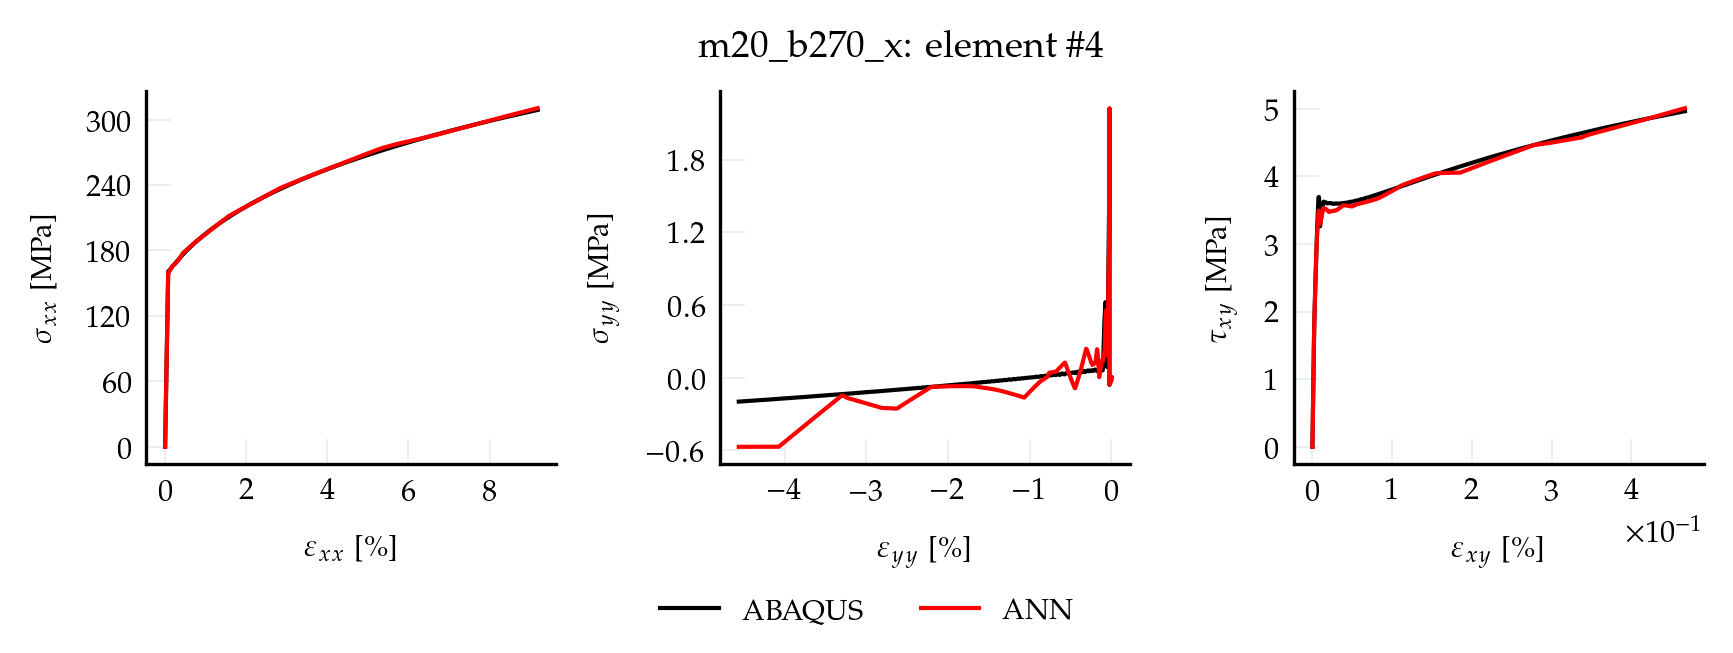

The data file committed next to this chart (first rows):
, exx_t, eyy_t, exy_t, sxx_t, syy_t, sxy_t, pred_x, pred_y, pred_xy
0, 0.00000000, 0.00000000, 0.00000000, 0.00000000, 0.00000000, 0.00000000, 0.03131, 0.003306, 0.00006074
1, 0.00000150, -0.00000045, 0.00000003, 0.3146, -0.0001209, 0.002771, 0.3123, 0.001071, 0.002926
2, 0.00000300, -0.00000090, 0.00000007, 0.6291, -0.0002417, 0.005542, 0.5933, -0.001164, 0.005791
3, 0.00000449, -0.00000135, 0.00000010, 0.9437, -0.0003626, 0.008313, 0.8936, -0.0004996, 0.008669
4, 0.00000599, -0.00000180, 0.00000014, 1.258, -0.0004835, 0.01108, 1.216, 0.002463, 0.01175
5, 0.00000749, -0.00000225, 0.00000017, 1.573, -0.0006044, 0.01386, 1.543, 0.003196, 0.01487
6, 0.00000899, -0.00000270, 0.00000021, 1.887, -0.0007252, 0.01663, 1.872, 0.002945, 0.01831
7, 0.00001049, -0.00000315, 0.00000024, 2.202, -0.0008461, 0.0194, 2.186, 0.003131, 0.02149
8, 0.00001199, -0.00000360, 0.00000027, 2.517, -0.000967, 0.02217, 2.498, 0.004003, 0.02413
9, 0.00001348, -0.00000405, 0.00000031, 2.831, -0.001088, 0.02494, 2.807, 0.0002237, 0.02678
10, 0.00001498, -0.00000450, 0.00000034, 3.146, -0.001209, 0.02771, 3.107, -0.004154, 0.02885
11, 0.00001648, -0.00000495, 0.00000038, 3.46, -0.00133, 0.03048, 3.406, -0.01448, 0.03109
12, 0.00001798, -0.00000540, 0.00000041, 3.775, -0.00145, 0.03325, 3.703, -0.02406, 0.03313
13, 0.00001948, -0.00000585, 0.00000045, 4.089, -0.001571, 0.03602, 3.997, -0.02853, 0.03532
14, 0.00002097, -0.00000630, 0.00000048, 4.404, -0.001692, 0.0388, 4.293, -0.02004, 0.03842
15, 0.00002247, -0.00000675, 0.00000051, 4.719, -0.001813, 0.04157, 4.639, -0.01715, 0.04164
16, 0.00002397, -0.00000720, 0.00000055, 5.033, -0.001934, 0.04434, 4.984, -0.0139, 0.04486
17, 0.00002547, -0.00000765, 0.00000058, 5.348, -0.002055, 0.04711, 5.33, -0.01118, 0.04808
18, 0.00002697, -0.00000810, 0.00000062, 5.662, -0.002176, 0.04988, 5.647, -0.01119, 0.05089
19, 0.00002846, -0.00000855, 0.00000065, 5.977, -0.002297, 0.05265, 5.961, -0.0114, 0.05367
20, 0.00002996, -0.00000900, 0.00000069, 6.291, -0.002417, 0.05542, 6.276, -0.0116, 0.05645
21, 0.00003146, -0.00000945, 0.00000072, 6.606, -0.002538, 0.05819, 6.59, -0.01181, 0.05923
22, 0.00003296, -0.00000990, 0.00000075, 6.921, -0.002659, 0.06096, 6.904, -0.01201, 0.06201
23, 0.00003446, -0.00001035, 0.00000079, 7.235, -0.00278, 0.06374, 7.219, -0.01222, 0.06479
24, 0.00003596, -0.00001080, 0.00000082, 7.55, -0.002901, 0.06651, 7.533, -0.01243, 0.06757
25, 0.00003745, -0.00001125, 0.00000086, 7.864, -0.003022, 0.06928, 7.847, -0.01263, 0.07035
26, 0.00003895, -0.00001170, 0.00000089, 8.179, -0.003143, 0.07205, 8.162, -0.01284, 0.07313
27, 0.00004045, -0.00001215, 0.00000093, 8.493, -0.003264, 0.07482, 8.476, -0.01304, 0.07591
28, 0.00004195, -0.00001260, 0.00000096, 8.808, -0.003384, 0.07759, 8.79, -0.01325, 0.07869
29, 0.00004345, -0.00001305, 0.00000099, 9.123, -0.003505, 0.08036, 9.105, -0.01346, 0.08147
30, 0.00004494, -0.00001350, 0.00000103, 9.437, -0.003626, 0.08313, 9.419, -0.01366, 0.08425
31, 0.00004644, -0.00001395, 0.00000106, 9.752, -0.003747, 0.0859, 9.734, -0.01387, 0.08703
32, 0.00004794, -0.00001440, 0.00000110, 10.07, -0.003868, 0.08868, 10.05, -0.01407, 0.08981
33, 0.00004944, -0.00001485, 0.00000113, 10.38, -0.003989, 0.09145, 10.36, -0.01428, 0.09259
34, 0.00005094, -0.00001530, 0.00000117, 10.7, -0.00411, 0.09422, 10.68, -0.01448, 0.09537
35, 0.00005243, -0.00001575, 0.00000120, 11.01, -0.00423, 0.09699, 10.99, -0.01469, 0.09815
36, 0.00005393, -0.00001620, 0.00000124, 11.32, -0.004351, 0.09976, 11.31, -0.0149, 0.1009
37, 0.00005543, -0.00001665, 0.00000127, 11.64, -0.004472, 0.1025, 11.62, -0.0151, 0.1037
38, 0.00005693, -0.00001710, 0.00000130, 11.95, -0.004593, 0.1053, 11.93, -0.01531, 0.1065
39, 0.00005843, -0.00001755, 0.00000134, 12.27, -0.004714, 0.1081, 12.25, -0.01551, 0.1093
40, 0.00005993, -0.00001800, 0.00000137, 12.58, -0.004835, 0.1108, 12.56, -0.01572, 0.112
41, 0.00006142, -0.00001845, 0.00000141, 12.9, -0.004956, 0.1136, 12.88, -0.01592, 0.1148
42, 0.00006292, -0.00001890, 0.00000144, 13.21, -0.005077, 0.1164, 13.19, -0.01613, 0.1176
43, 0.00006442, -0.00001935, 0.00000148, 13.53, -0.005197, 0.1192, 13.51, -0.01634, 0.1204
44, 0.00006592, -0.00001980, 0.00000151, 13.84, -0.005318, 0.1219, 13.82, -0.01654, 0.1232
45, 0.00006742, -0.00002025, 0.00000154, 14.16, -0.005439, 0.1247, 14.13, -0.01675, 0.1259
46, 0.00006891, -0.00002070, 0.00000158, 14.47, -0.00556, 0.1275, 14.45, -0.01695, 0.1287
47, 0.00007041, -0.00002115, 0.00000161, 14.78, -0.005681, 0.1302, 14.76, -0.01716, 0.1315
48, 0.00007191, -0.00002160, 0.00000165, 15.1, -0.005802, 0.133, 15.08, -0.01737, 0.1343
49, 0.00007341, -0.00002205, 0.00000168, 15.41, -0.005923, 0.1358, 15.39, -0.01757, 0.1371
50, 0.00007491, -0.00002250, 0.00000172, 15.73, -0.006044, 0.1386, 15.71, -0.01779, 0.1399
51, 0.00007641, -0.00002295, 0.00000175, 16.04, -0.006164, 0.1413, 16.02, -0.018, 0.1426
52, 0.00007790, -0.00002340, 0.00000178, 16.36, -0.006285, 0.1441, 16.34, -0.01821, 0.1454
53, 0.00007940, -0.00002385, 0.00000182, 16.67, -0.006406, 0.1469, 16.65, -0.01839, 0.1482
54, 0.00008090, -0.00002430, 0.00000185, 16.99, -0.006527, 0.1496, 16.96, -0.01857, 0.151
55, 0.00008240, -0.00002475, 0.00000189, 17.3, -0.006648, 0.1524, 17.28, -0.01875, 0.1538
56, 0.00008390, -0.00002520, 0.00000192, 17.62, -0.006769, 0.1552, 17.59, -0.01894, 0.1566
57, 0.00008539, -0.00002565, 0.00000196, 17.93, -0.00689, 0.158, 17.91, -0.01912, 0.1593
58, 0.00008689, -0.00002610, 0.00000199, 18.25, -0.007011, 0.1607, 18.22, -0.0193, 0.1621
59, 0.00008839, -0.00002655, 0.00000202, 18.56, -0.007131, 0.1635, 18.54, -0.01948, 0.1649
... 940 more rows
